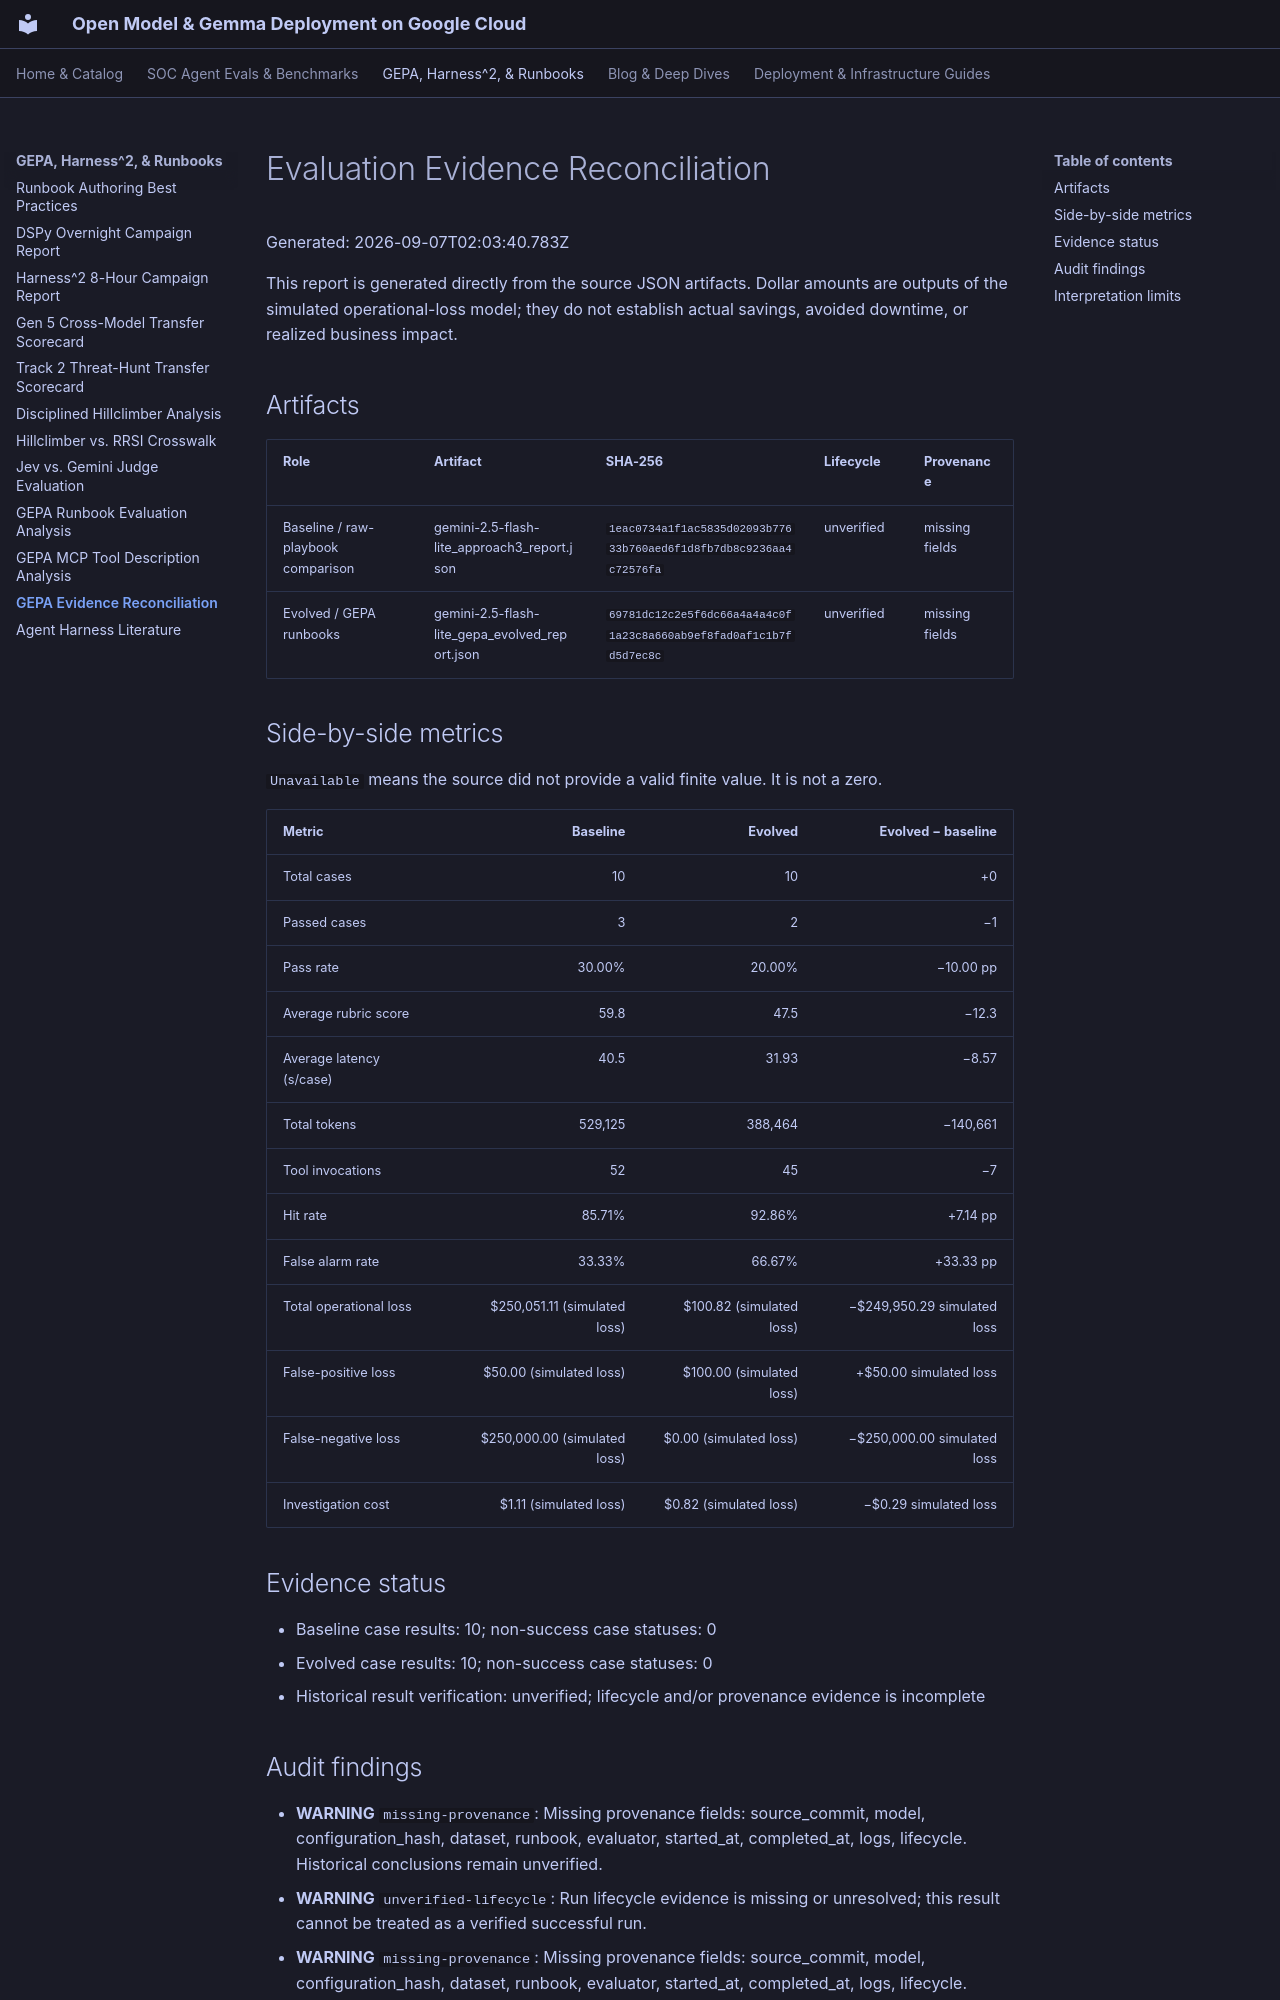

repository: dandye/open-model-deploy-gcp · page: soc_eval_results/GEPA_EVIDENCE_RECONCILIATION/index.html · generator: mkdocs

# Evaluation Evidence Reconciliation

Generated: 2026-09-07T02:03:40.783Z

This report is generated directly from the source JSON artifacts. Dollar amounts are outputs of the simulated operational-loss model; they do not establish actual savings, avoided downtime, or realized business impact.

## Artifacts

| Role | Artifact | SHA-256 | Lifecycle | Provenance |
| --- | --- | --- | --- | --- |
| Baseline / raw-playbook comparison | gemini-2.5-flash-lite_approach3_report.json | `1eac0734a1f1ac5835d02093b77633b760aed6f1d8fb7db8c9236aa4c72576fa` | unverified | missing fields |
| Evolved / GEPA runbooks | gemini-2.5-flash-lite_gepa_evolved_report.json | `69781dc12c2e5f6dc66a4a4a4c0f1a23c8a660ab9ef8fad0af1c1b7fd5d7ec8c` | unverified | missing fields |

## Side-by-side metrics

`Unavailable` means the source did not provide a valid finite value. It is not a zero.

| Metric | Baseline | Evolved | Evolved − baseline |
| --- | ---: | ---: | ---: |
| Total cases | 10 | 10 | +0 |
| Passed cases | 3 | 2 | −1 |
| Pass rate | 30.00% | 20.00% | −10.00 pp |
| Average rubric score | 59.8 | 47.5 | −12.3 |
| Average latency (s/case) | 40.5 | 31.93 | −8.57 |
| Total tokens | 529,125 | 388,464 | −140,661 |
| Tool invocations | 52 | 45 | −7 |
| Hit rate | 85.71% | 92.86% | +7.14 pp |
| False alarm rate | 33.33% | 66.67% | +33.33 pp |
| Total operational loss | $250,051.11 (simulated loss) | $100.82 (simulated loss) | −$249,950.29 simulated loss |
| False-positive loss | $50.00 (simulated loss) | $100.00 (simulated loss) | +$50.00 simulated loss |
| False-negative loss | $250,000.00 (simulated loss) | $0.00 (simulated loss) | −$250,000.00 simulated loss |
| Investigation cost | $1.11 (simulated loss) | $0.82 (simulated loss) | −$0.29 simulated loss |

## Evidence status

- Baseline case results: 10; non-success case statuses: 0
- Evolved case results: 10; non-success case statuses: 0
- Historical result verification: unverified; lifecycle and/or provenance evidence is incomplete
